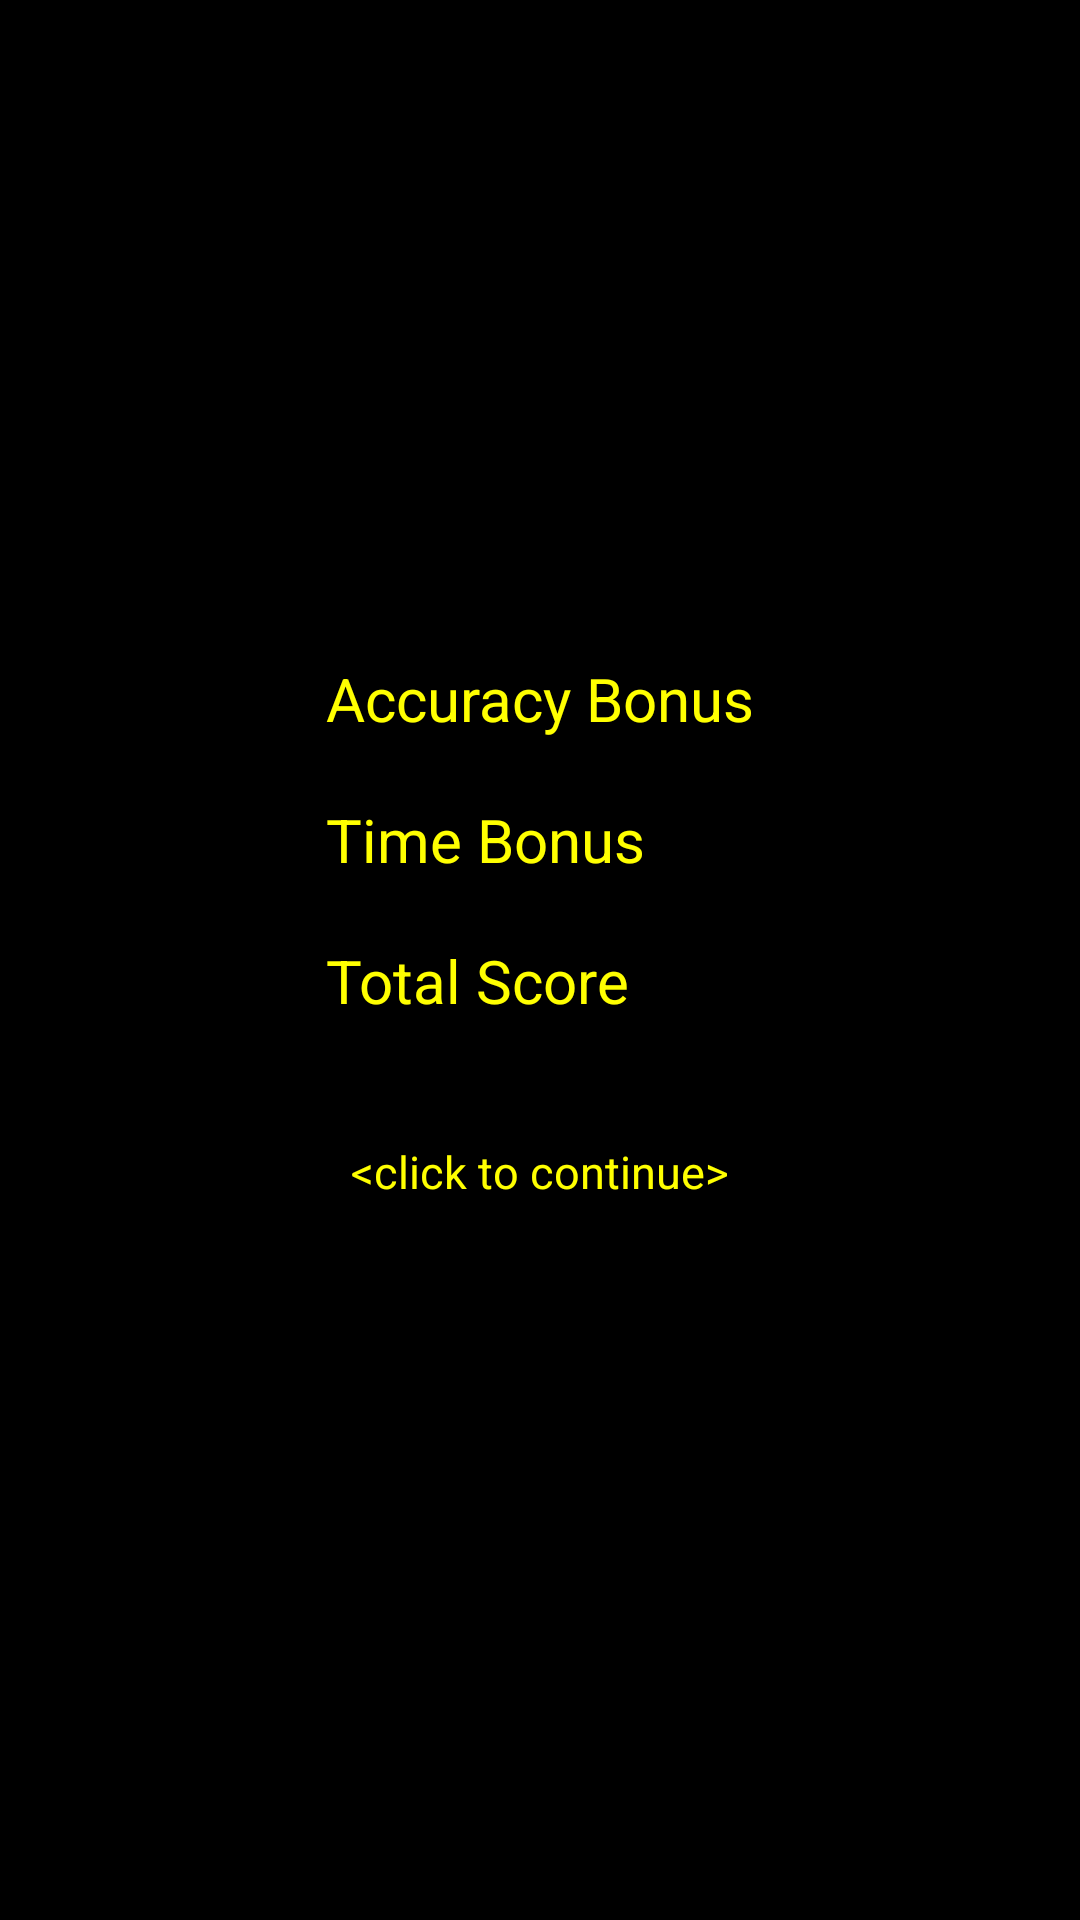

Produce the Android XML layout that renders to this screen, including the resource entries it uses.
<!-- AndroidManifest.xml: application theme android:Theme.NoTitleBar -->
<!-- res/layout/peb.xml -->
<?xml version="1.0" encoding="utf-8"?>
<LinearLayout
	xmlns:android="http://schemas.android.com/apk/res/android"
	android:id="@+id/peb_full"
	android:layout_width="fill_parent" 
	android:layout_height="fill_parent"
	android:gravity="center"
	android:background="#cc000000"
	android:orientation="vertical"
	android:clickable="true">
	<TableLayout
		android:layout_width="wrap_content" 
		android:layout_height="wrap_content">
		<TableRow>
			<TextView
				android:id="@+id/hitbonustitle"
				android:layout_width="wrap_content"
				android:layout_height="wrap_content"
				android:padding="10dp"
				android:textColor="#ffffff00"
				android:textSize="20dp"
				android:text="Accuracy Bonus" />
			<TextView
				android:id="@+id/hitbonus"
				android:layout_width="wrap_content"
				android:layout_height="wrap_content"
				android:textColor="#ffffff00"
				android:textSize="20dp"
				android:text="" />
		</TableRow>
		<TableRow>
			<TextView
				android:id="@+id/timebonustitle"
				android:layout_width="wrap_content"
				android:layout_height="wrap_content"
				android:padding="10dp"
				android:textColor="#ffffff00"
				android:textSize="20dp"
				android:text="Time Bonus" />
			<TextView
				android:id="@+id/timebonus"
				android:layout_width="wrap_content"
				android:layout_height="wrap_content"
				android:layout_toRightOf="@+id/begscore"
				android:textColor="#ffffff00"
				android:textSize="20dp"
				android:text="" />
		</TableRow>
		<TableRow>
			<TextView
				android:id="@+id/totalscoretitle"
				android:layout_width="wrap_content"
				android:layout_height="wrap_content"
				android:padding="10dp"
				android:textColor="#ffffff00"
				android:textSize="20dp"
				android:text="Total Score" />
			<TextView
				android:id="@+id/totalscore"
				android:layout_width="wrap_content"
				android:layout_height="wrap_content"
				android:layout_toRightOf="@+id/begscore"
				android:textColor="#ffffff00"
				android:textSize="20dp"
				android:text="" />
		</TableRow>
	</TableLayout>
	<TextView
		android:id="@+id/click_to_continue"
		android:layout_width="wrap_content"
		android:layout_height="wrap_content"
		android:padding="30dp"
		android:textColor="#ffffff00"
		android:textSize="15dp"
		android:text="&lt;click to continue&gt;" />
</LinearLayout>
<!-- resources referenced by this layout -->
<resources>

</resources>
